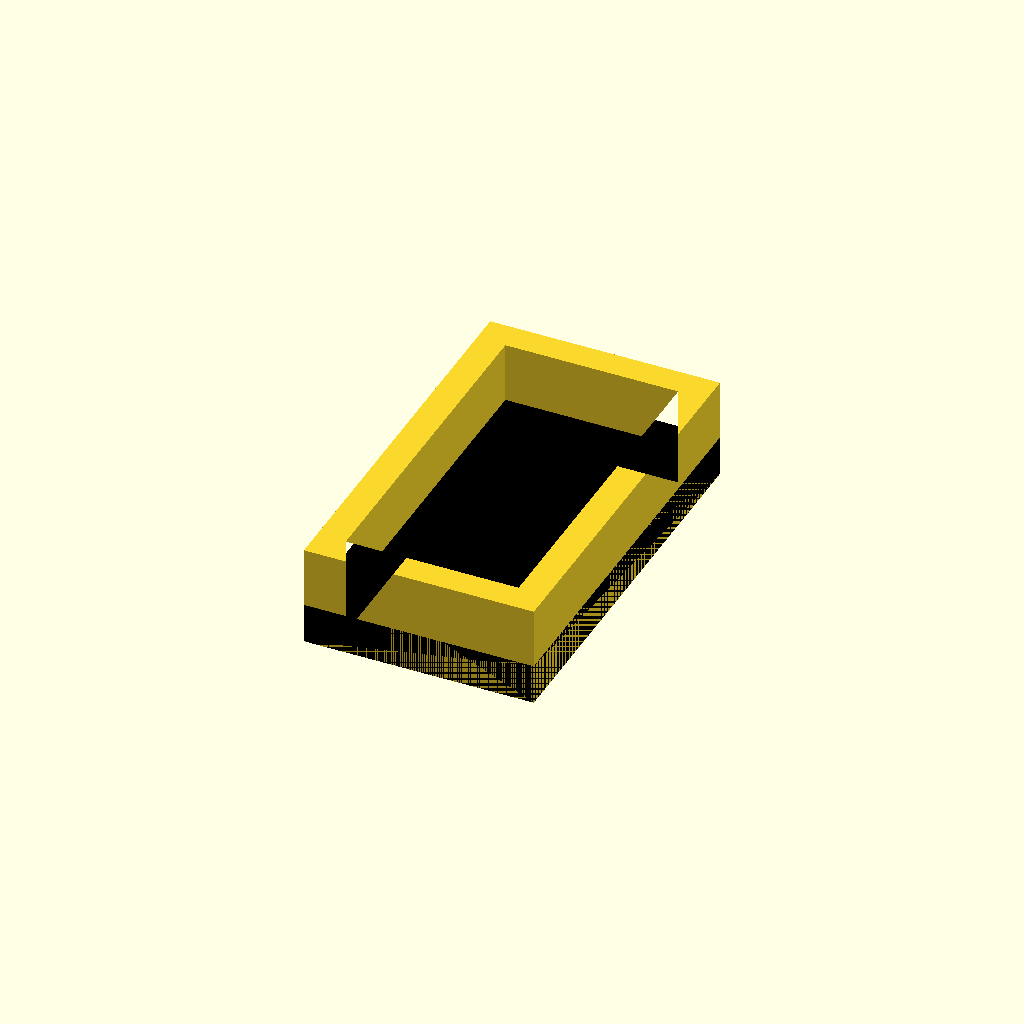
Cell 1 — every parameter at its default value.
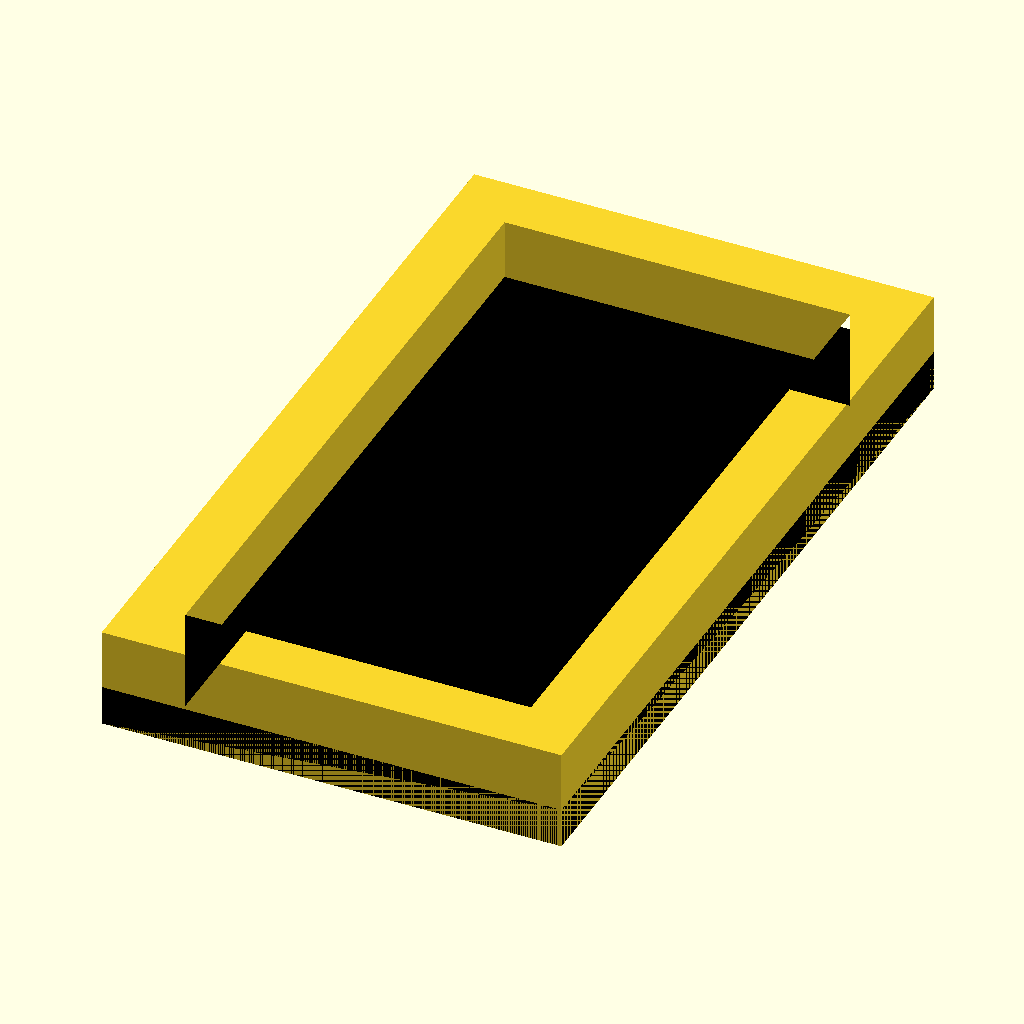
Cell 2: the same model with size = 40.
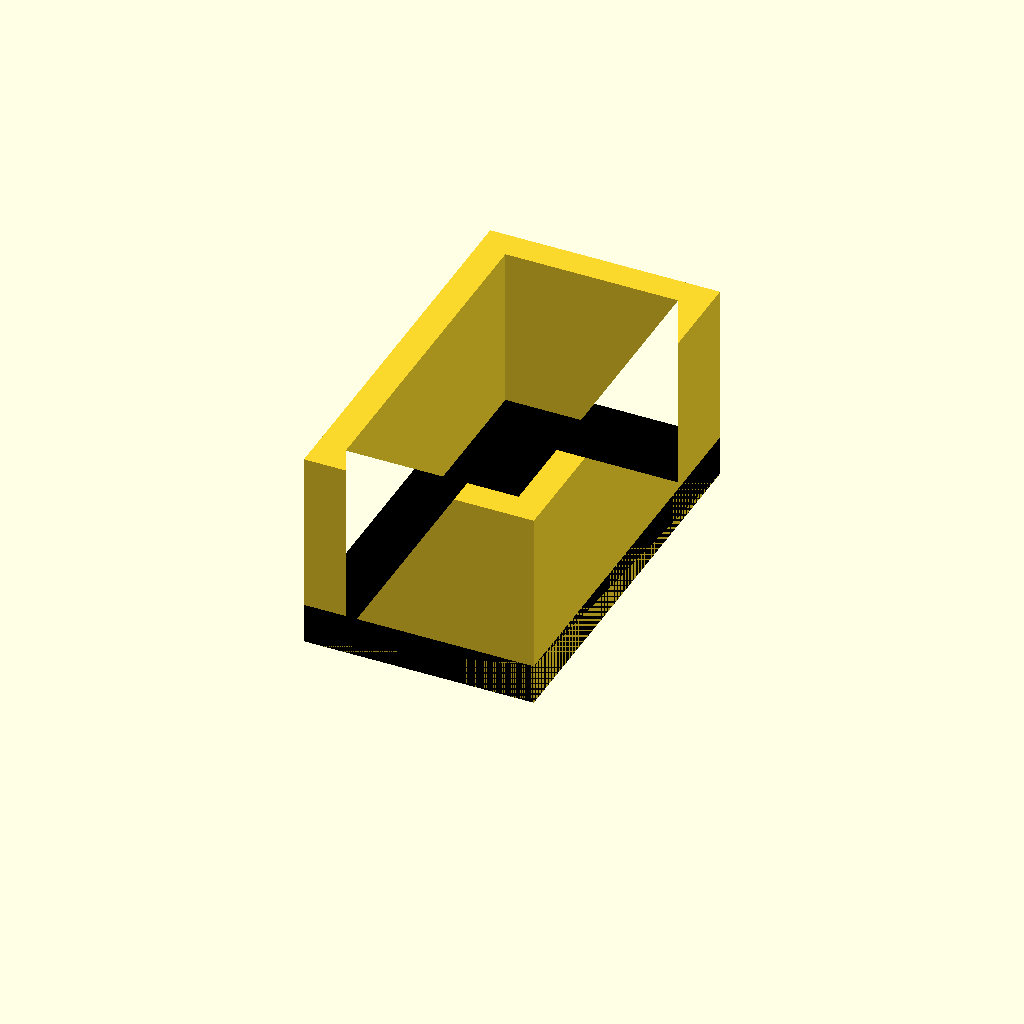
Cell 3: the same model with thickness = 10.
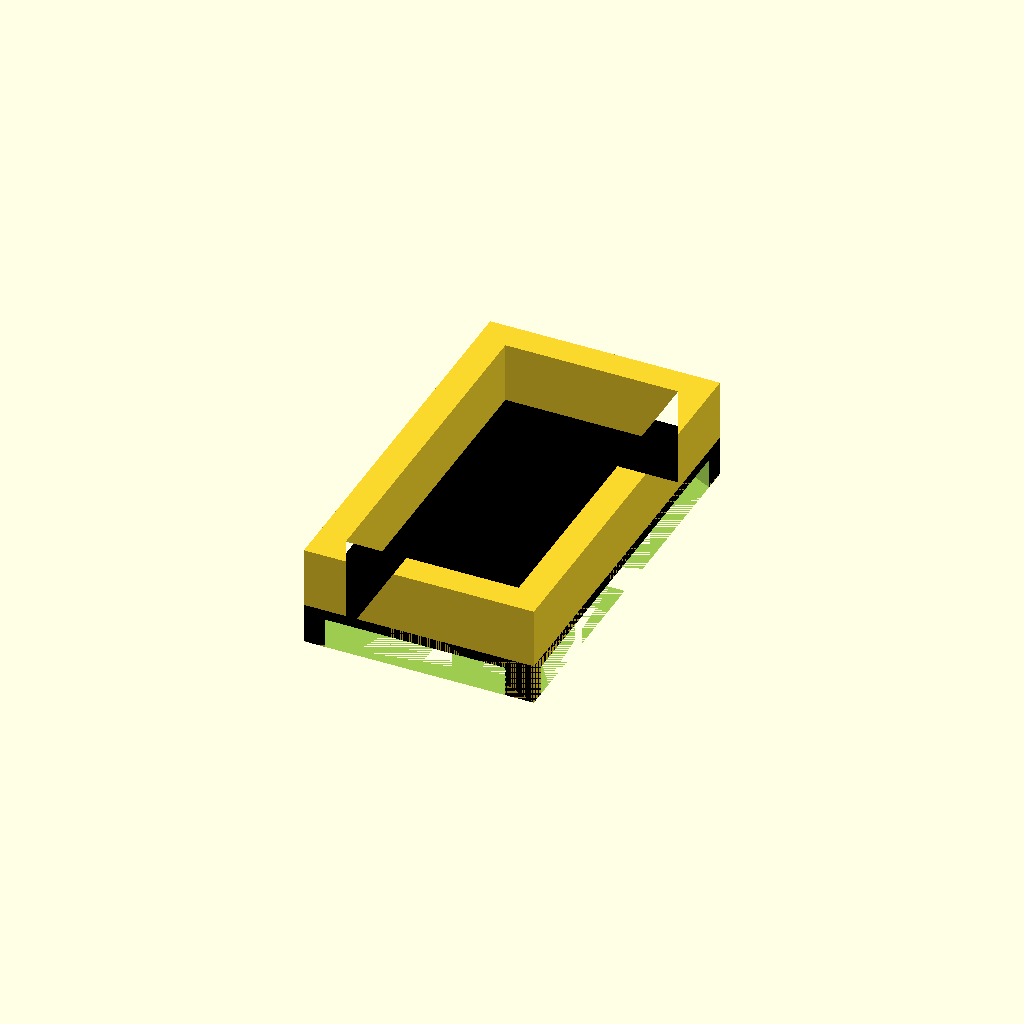
Cell 4: the same model with magnet_size = 21.6.
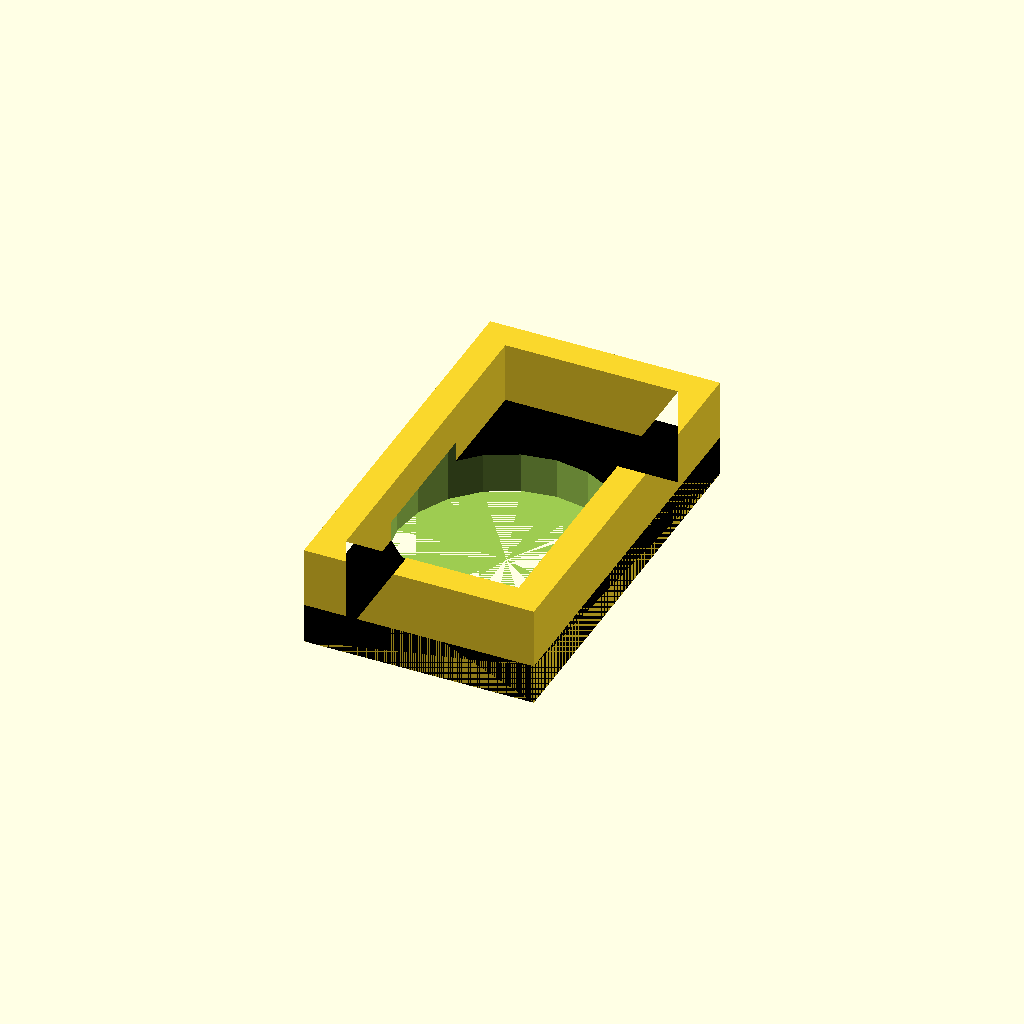
Cell 5: magnet_thickness = 3 (everything else at default).
All cells are drawn from one camera (rotation 55°, 0°, 25°, orthographic, colour scheme Cornfield), so only the parameter changes between them.
OpenSCAD source file inputs/thingiverse/files/thing-1722761/files/fontawesome-fridge-magnets.scad:
//FONT AWESOME FRIDGE MAGNETS
// get your icons here: http://fortawesome.github.io/Font-Awesome/cheatsheet/
//tutorial on how to install fontawesome here: https://www.youtube.com/watch?v=napby3wUZnw
resolution					=	100;
icon								=	"";
inverse						=	"false";

size								= 20;
thickness					=	5;
magnet_size				= 10.8;
magnet_thickness		= 1.5;

//magnet grid settings
spacing						= 15;
rows							= 1;
columes						= 1;

magnet_shape			= "circle"; //circle or square
flat_plate_behind		= "true"; //this might be needed for some icons that have loose parts 
flat_plate_thickness	= 2;

//if magnet shape is square
magnet_width			= 4;
magnet_height			= 4;







//code stuff that you dont need to worry about unless you know what you are doing

$fn= resolution;
module inverse(){
	if(inverse == "true"){
		difference(){
			hull(){
				icon();
			}
			icon();
		}
	}
}

module icon(){
	linear_extrude(height = thickness) {
		   text(text = icon, font = "fontawesome", size = size, halign = "center", valign = "center");
	}
}

module magnet(){
	if (inverse == "true"){
		inverse();
	} else {
		icon();
	}
	
	if(flat_plate_behind == "true"){
		color("black") {
			hull(){
				linear_extrude(height = flat_plate_thickness) {
					   text( text = icon, font = "fontawesome", size = size, halign = "center", valign = "center");
				}
			}
		}
	}
}
module real_individual_magnet(){
	if (magnet_shape == "square"){
		translate([0,0,magnet_thickness/2]) cube([magnet_width,magnet_height,magnet_thickness],center=true);
	} else {
		cylinder(d=magnet_size, h=magnet_thickness, $fn=20);
	}
}

module real_magnets(){
	rows =  rows -1;
	for ( i = [-rows/2 : rows/2] ){
		columes = columes -1;
		translate([0,i*spacing,0]) for ( i = [-columes/2 : columes/2] ){
			translate([i*spacing,0,0]) real_individual_magnet();
		}
	}
}

difference(){
	magnet();
	real_magnets();
}
Parameter table extracted from the source (name, type, default, range or options):
resolution: number, default 100
icon: string, default ""
inverse: string, default "false"
size: number, default 20
thickness: number, default 5
magnet_size: number, default 10.8
magnet_thickness: number, default 1.5
spacing: number, default 15
rows: number, default 1
columes: number, default 1
magnet_shape: string, default "circle"
flat_plate_behind: string, default "true"
flat_plate_thickness: number, default 2
magnet_width: number, default 4
magnet_height: number, default 4
